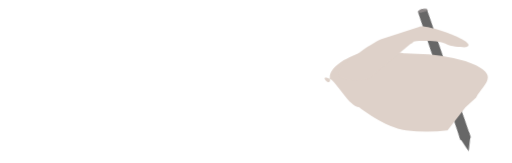
t = 0.00 s
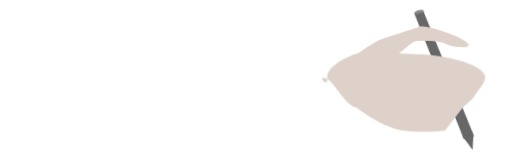
t = 0.98 s
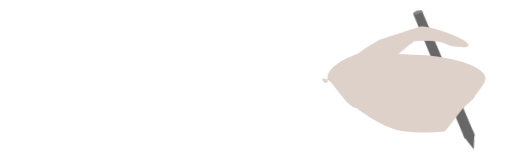
t = 1.90 s
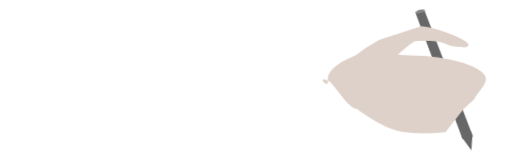
t = 2.98 s
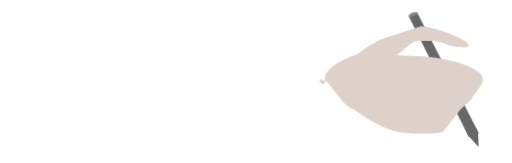
t = 4.10 s
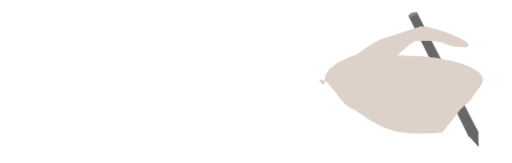
t = 5.00 s

The animated SVG that drew these frames (rendered in a browser with its animation timeline set to each time). Animation: 3 CSS @keyframes rules; one cycle of 5.00 s.

<svg id="ebg44mbwu2zf1" xmlns="http://www.w3.org/2000/svg" xmlns:xlink="http://www.w3.org/1999/xlink" viewBox="0 0 134.250000 42.810000" shape-rendering="geometricPrecision" text-rendering="geometricPrecision"><style><![CDATA[#ebg44mbwu2zf7_tr {animation: ebg44mbwu2zf7_tr__tr 5000ms linear 1 normal forwards}@keyframes ebg44mbwu2zf7_tr__tr { 0% {transform: translate(116.385740px,20.917029px) rotate(9.253607deg)} 16% {transform: translate(116.385740px,20.917029px) rotate(5.063639deg)} 30% {transform: translate(116.385740px,20.917029px) rotate(9.253607deg)} 46% {transform: translate(116.385740px,20.917029px) rotate(1.046392deg)} 64.200000% {transform: translate(116.385740px,20.917029px) rotate(9.253607deg)} 82.200000% {transform: translate(116.385740px,20.917029px) rotate(1.046392deg)} 100% {transform: translate(116.385740px,20.917029px) rotate(1.046392deg)} }#ebg44mbwu2zf13_to {animation: ebg44mbwu2zf13_to__to 5000ms linear 1 normal forwards}@keyframes ebg44mbwu2zf13_to__to { 0% {transform: translate(-1173.243105px,-711.623648px)} 14% {transform: translate(-1174.243105px,-711.623648px)} 30% {transform: translate(-1173.243105px,-711.623648px)} 46% {transform: translate(-1174.243105px,-711.623648px)} 64% {transform: translate(-1173.243105px,-711.623648px)} 82.200000% {transform: translate(-1174.243105px,-711.623648px)} 100% {transform: translate(-1174.243105px,-711.623648px)} }#ebg44mbwu2zf13_tr {animation: ebg44mbwu2zf13_tr__tr 5000ms linear 1 normal forwards}@keyframes ebg44mbwu2zf13_tr__tr { 0% {transform: rotate(0deg);animation-timing-function: cubic-bezier(0.420000,0,0.580000,1)} 82% {transform: rotate(0.024013deg)} 100% {transform: rotate(0.024013deg)} }]]></style><defs><clipPath id="ebg44mbwu2zf2"><rect id="ebg44mbwu2zf3" width="1920" height="1080" rx="0" ry="0" transform="matrix(1 0 0 1 0.45000000000000 -0.18000000000000)" fill="none" stroke="none" stroke-width="1"/></clipPath></defs><g id="ebg44mbwu2zf4"><g id="ebg44mbwu2zf5" clip-path="url(#ebg44mbwu2zf2)"><g id="ebg44mbwu2zf6"><g id="ebg44mbwu2zf7_tr" transform="translate(116.385740,20.917029) rotate(9.253607)"><g id="ebg44mbwu2zf7" transform="translate(-116.542328,-18.292910)"><g id="ebg44mbwu2zf8" transform="matrix(0.99999993091805 0.00037170404621 -0.00037170404621 0.99999993091805 -2.32610667625870 -0.00427246000000)"><path id="ebg44mbwu2zf9" d="M1292.510000,746.430000L1295.400000,749.490000L1295.200000,745.700000L1294.700000,744.610000L1292.390000,744.530000C1292.150187,744.476752,1291.918265,744.392722,1291.700000,744.280000Z" transform="matrix(0.99999999905313 -0.00004351715731 0.00004351715731 0.99999999905313 -1167 -713.67744463999998)" fill="rgb(103,103,103)" stroke="none" stroke-width="1"/><path id="ebg44mbwu2zf10" d="M1278.270000,713.800000L1276.040000,714.800000L1292.440000,746.360000L1295.060000,745.310000Z" transform="matrix(0.99999720011387 -0.00236638213720 0.00236638213720 0.99999720011387 -1168.38917163798124 -710.08491461565950)" fill="rgb(103,103,103)" stroke="none" stroke-width="1"/><path id="ebg44mbwu2zf11" d="M1276.320000,714.109999C1276.498744,713.998745,1276.685992,713.901777,1276.880000,713.819999C1277.710000,713.480000,1278.100000,713.590000,1278.290000,713.819999C1278.480000,714.049999,1278.350000,714.029999,1278.200000,714.129998C1278.050000,714.229998,1277.770000,714.349998,1277.420000,714.539997C1276.720000,714.899996,1276.220000,714.999996,1276.020000,714.759997C1275.820000,714.519997,1276,714.359998,1276.320000,714.109999Z" transform="matrix(1 0 0 1 -1166.55554065284832 -712.94968446566338)" fill="rgb(139,134,134)" stroke="none" stroke-width="1"/></g></g></g><g id="ebg44mbwu2zf12"><g id="ebg44mbwu2zf13_to" transform="translate(-1173.243105,-711.623648)"><g id="ebg44mbwu2zf13_tr" transform="rotate(0)"><path id="ebg44mbwu2zf13" d="M1267.507315,739.803306C1267.507315,739.803306,1274.160631,745.123819,1279.727479,745.846573C1283.359687,746.265057,1287.042718,746.265057,1290.674926,745.846573L1295.362254,739.803306L1298.166373,737.260607C1300.101319,733.481388,1305.285317,731.165093,1295.362254,727.681942C1291.245628,726.507269,1286.939534,725.870015,1282.593682,725.792333L1279.727479,725.661715C1279.727479,725.661715,1274.988415,725.026040,1271.935960,724.843175C1270.752000,724.852155,1269.578973,725.034856,1268.469614,725.383063C1264.775627,726.349637,1259.332946,729.083911,1259.767532,732.349364C1260.119341,734.909480,1256.466743,730.834194,1259.767532,732.349364C1261.547268,733.133073,1264.941184,739.820722,1267.507315,739.803306Z" transform="translate(0,0)" fill="rgb(222,209,201)" stroke="none" stroke-width="1"/></g></g></g></g></g></g><g id="ebg44mbwu2zf14"/><path id="ebg44mbwu2zf15" d="M1289.860000,723.830000C1294.150000,722.940000,1279.940000,717.680000,1277.670000,718.460000L1267.730000,721.680000C1265.460000,722.460000,1256.200000,728.840000,1256.500000,730.870000C1256.800000,732.900000,1262.160000,732.870000,1264.430000,732.090000L1275.370000,722.950000C1276.560000,722.540000,1275.370000,722.320000,1277.670000,722.180000C1278.990000,722.110000,1283.230000,722.100000,1284.670000,722.950000C1286.110000,723.800000,1289.590000,723.890000,1289.860000,723.830000Z" transform="matrix(1 0 0 1 -1167.66486634781404 -711.43860196326989)" fill="rgb(222,209,201)" stroke="none" stroke-width="1"/><g id="ebg44mbwu2zf16"/></svg>